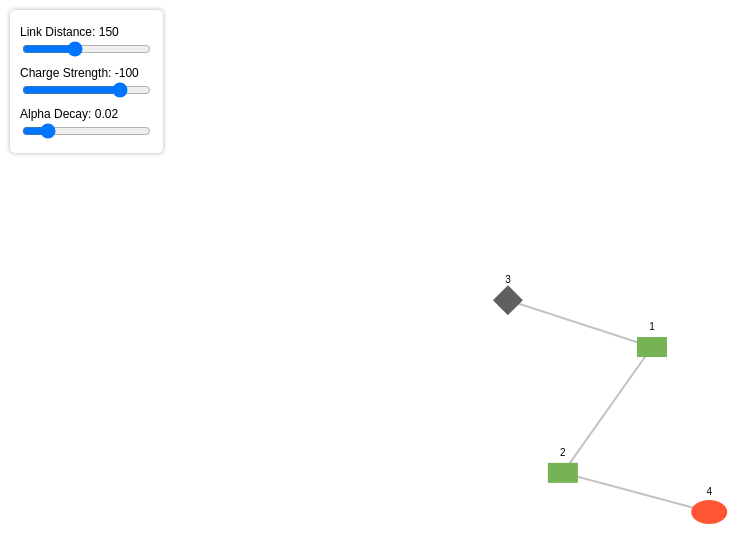
D3 v7 page, settled after 480 driven frames (8 s of simulated time); the page loaded 1 data file(s).


        const width = 1200, height = 800;
        const svg = d3.select("svg");
        const zoomContainer = d3.select("#zoom-container");

        const zoom = d3.zoom()
            .scaleExtent([0.5, 3])
            .on("zoom", (event) => zoomContainer.attr("transform", event.transform));

        svg.call(zoom)
            .call(zoom.transform, d3.zoomIdentity.translate(width / 4, height / 4)); // Adjust starting view

        d3.json("data.json").then(data => {
            const simulation = d3.forceSimulation(data.nodes)
                .force("link", d3.forceLink(data.links).id(d => d.id).distance(150))
                .force("charge", d3.forceManyBody().strength(-100))
                .force("center", d3.forceCenter(width / 4, height / 4)) // Adjust center
                .alphaDecay(0.02)
                .on("tick", ticked)
//                .stop();

            // Start the simulation automatically after setup
            simulation.restart();

            const link = zoomContainer.append("g")
                .selectAll("line")
                .data(data.links)
                .enter().append("line")
                .attr("class", "link");

            const node = zoomContainer.append("g")
                .selectAll("g")
                .data(data.nodes)
                .enter().append("g")
                .call(d3.drag()
                    .on("start", dragstarted)
                    .on("drag", dragged)
                    .on("end", dragended));

            



            node.each(function(d) {
                const g = d3.select(this);
                const nodeSize = 15; // Small size for all shapes

                if (d.shape === "circle") {
                    g.append("circle")
                        .attr("r", nodeSize)
                        .attr("fill", d.color);
                } else if (d.shape === "rect") {
                    g.append("rect")
                        .attr("width", nodeSize * 2)
                        .attr("height", nodeSize * 2 / 1.5)
                        .attr("x", -nodeSize)
                        .attr("y", -nodeSize / 1.5)
                        .attr("fill", d.color);
                } else if (d.shape === "triangle") {
                    const points = [
                        [-nodeSize, nodeSize], 
                        [nodeSize, nodeSize], 
                        [0, -nodeSize]
                    ];
                    g.append("polygon")
                        .attr("points", points.map(p => p.join(",")).join(" "))
                        .attr("fill", d.color);
                } else if (d.shape === "ellipse") {
                    g.append("ellipse")
                        .attr("cx", 0)
                        .attr("cy", 0)
                        .attr("rx", nodeSize * 1.2)
                        .attr("ry", nodeSize * 0.8)
                        .attr("fill", d.color);
                } else if (d.shape === "diamond") {
                    const points = [
                        [0, -nodeSize],  
                        [nodeSize, 0],    
                        [0, nodeSize],    
                        [-nodeSize, 0]    
                    ];
                    g.append("polygon")
                        .attr("points", points.map(p => p.join(",")).join(" "))
                        .attr("fill", d.color);
                } else if (d.shape === "star") {
                    const points = [];
                    const outerRadius = nodeSize;
                    const innerRadius = nodeSize / 2.5;
                    for (let i = 0; i < 5; i++) {
                        const angle = i * Math.PI * 2 / 5;
                        const xOuter = Math.cos(angle) * outerRadius;
                        const yOuter = Math.sin(angle) * outerRadius;
                        points.push([xOuter, yOuter]);

                        const angleInner = angle + Math.PI / 5;
                        const xInner = Math.cos(angleInner) * innerRadius;
                        const yInner = Math.sin(angleInner) * innerRadius;
                        points.push([xInner, yInner]);
                    }
                    g.append("polygon")
                        .attr("points", points.map(p => p.join(",")).join(" "))
                        .attr("fill", d.color);
                }

                // Add the text **outside** the shape (above)
                g.append("text")
                    .attr("class", "node-text")
                    .attr("font-size", "10px")
                    .attr("fill", "black")
                    .attr("text-anchor", "middle")
                    .attr("dy", -nodeSize - 2) // Move text **above** the shape
                    .text(d.id);
            });











//            node.append("text")
//                .attr("x", 12)
//                .attr("y", 3)
//                .text(d => d.id);

            function ticked() {
                link.attr("x1", d => d.source.x)
                    .attr("y1", d => d.source.y)
                    .attr("x2", d => d.target.x)
                    .attr("y2", d => d.target.y);

                node.attr("transform", d => `translate(${d.x},${d.y})`);
            }

            function dragstarted(event, d) {
                if (!event.active) simulation.alphaTarget(0.3).restart();
                d.fx = d.x;
                d.fy = d.y;
            }

            function dragged(event, d) {
                d.fx = event.x;
                d.fy = event.y;
            }

            function dragended(event, d) {
                if (!event.active) simulation.alphaTarget(0);
                d.fx = null;
                d.fy = null;
            }

            // Toolbar controls
            document.getElementById("link-distance").addEventListener("input", function() {
                const newValue = +this.value;
                document.getElementById("link-distance-value").textContent = newValue;
                simulation.force("link").distance(newValue);
                simulation.alpha(1).restart();
            });

            document.getElementById("charge-strength").addEventListener("input", function() {
                const newValue = +this.value;
                document.getElementById("charge-strength-value").textContent = newValue;
                simulation.force("charge").strength(newValue);
                simulation.alpha(1).restart();
            });

            document.getElementById("alpha-decay").addEventListener("input", function() {
                const newValue = +this.value;
                document.getElementById("alpha-decay-value").textContent = newValue;
                simulation.alphaDecay(newValue);
                simulation.alpha(1).restart();
            });

        }).catch(error => console.error("Error loading data:", error));
    

### data: data.json
{
 "nodes": [
  {
   "id": "1",
   "group": "web",
   "shape": "rect",
   "color": "#75b354"
  },
  {
   "id": "2",
   "group": "web",
   "shape": "rect",
   "color": "#75b354"
  },
  {
   "id": "3",
   "group": "platform",
   "shape": "diamond",
   "color": "#5e6061"
  },
  {
   "id": "4",
   "group": "system",
   "shape": "ellipse",
   "color": "#ff5733"
  }
 ],
 "links": [
  {
   "source": "1",
   "target": "2"
  },
  {
   "source": "1",
   "target": "3"
  },
  {
   "source": "2",
   "target": "4"
  }
 ]
}